Labelled photos from "images", an image-classification folder in shabazpatel/wbc-classification. The possible labels are: eosinophil, lymphocyte, monocyte, neutrophil.

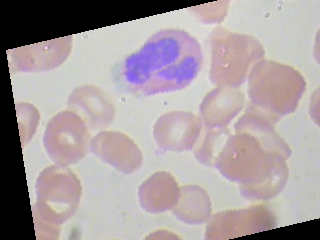
Label: eosinophil

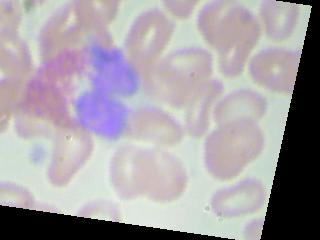
Label: eosinophil

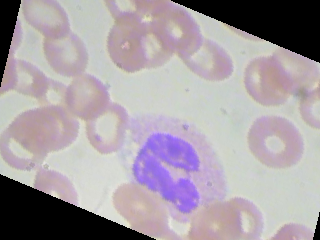
Label: neutrophil

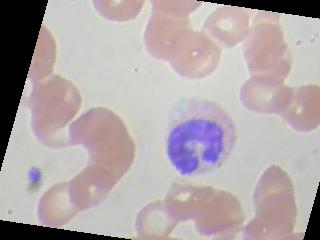
Label: monocyte

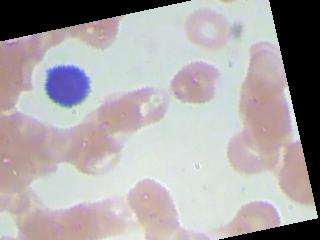
Label: lymphocyte

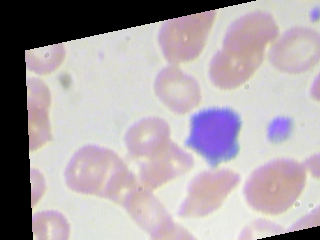
Label: lymphocyte
